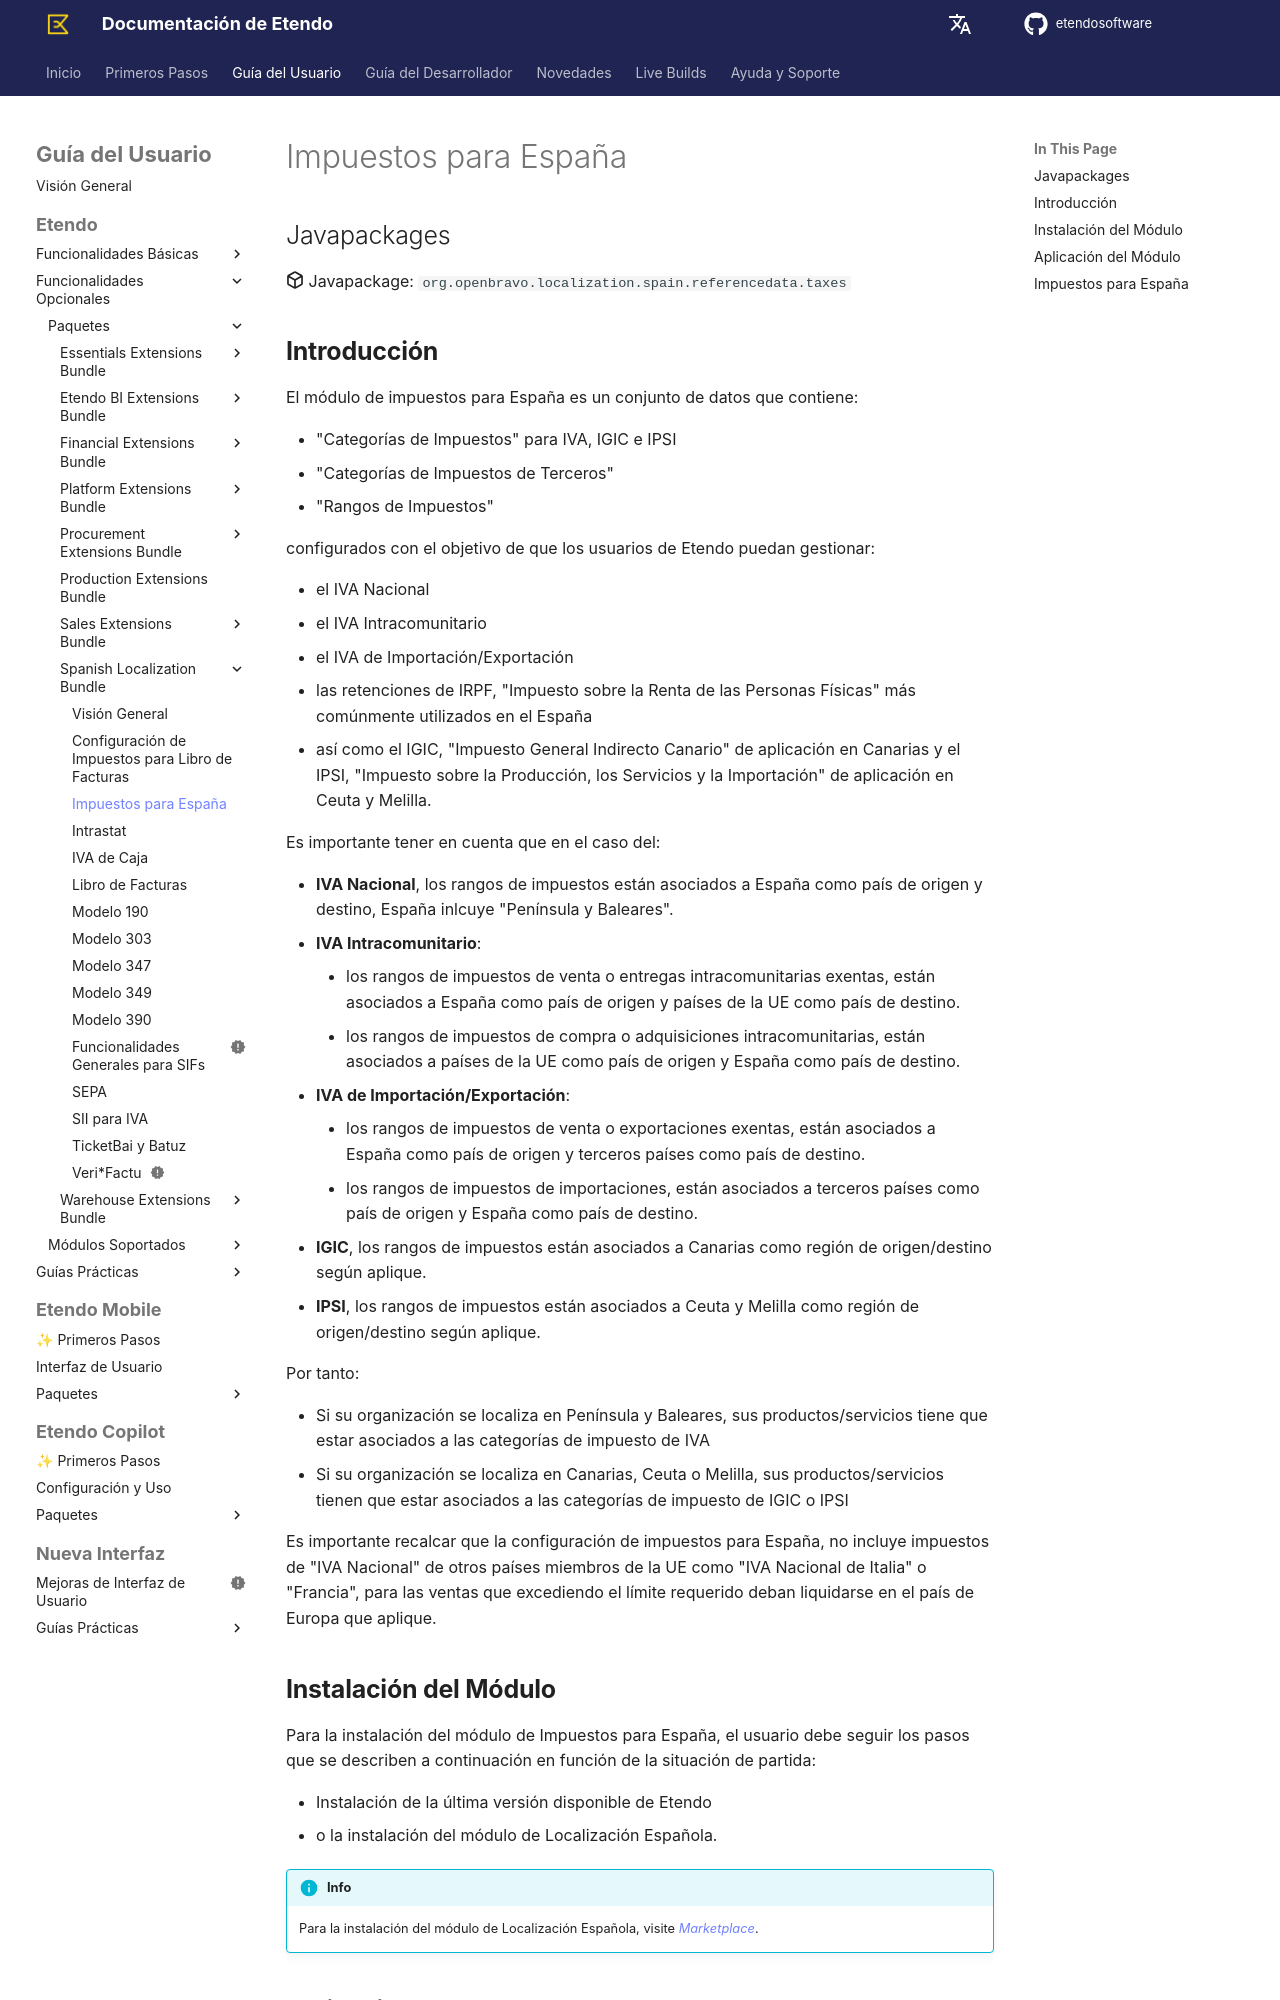

repository: etendosoftware/docs · page: es/user-guide/etendo-classic/optional-features/bundles/spain-localization/impuestos-para-españa/index.html · generator: mkdocs

---
title: Taxes:configuration for Spain (Impuestos para España)
---

## Javapackages 

:octicons-package-16: Javapackage: `org.openbravo.localization.spain.referencedata.taxes`

## **Introducción**

El módulo de impuestos para España es un conjunto de datos que contiene:

-   "Categorías de Impuestos" para IVA, IGIC e IPSI
-   "Categorías de Impuestos de Terceros"
-   "Rangos de Impuestos"

configurados con el objetivo de que los usuarios de Etendo puedan gestionar:

-   el IVA Nacional
-   el IVA Intracomunitario
-   el IVA de Importación/Exportación
-   las retenciones de IRPF, "Impuesto sobre la Renta de las Personas Físicas" más comúnmente utilizados en el España
-   así como el IGIC, "Impuesto General Indirecto Canario" de aplicación en Canarias y el IPSI, "Impuesto sobre la Producción, los Servicios y la Importación" de aplicación en Ceuta y Melilla.

Es importante tener en cuenta que en el caso del:

-   **IVA Nacional**, los rangos de impuestos están asociados a España como país de origen y destino, España inlcuye "Península y Baleares".
-   **IVA Intracomunitario**:
    -   los rangos de impuestos de venta o entregas intracomunitarias exentas, están asociados a España como país de origen y países de la UE como país de destino.
    -   los rangos de impuestos de compra o adquisiciones intracomunitarias, están asociados a países de la UE como país de origen y España como país de destino.
-   **IVA de Importación/Exportación**:
    -   los rangos de impuestos de venta o exportaciones exentas, están asociados a España como país de origen y terceros países como país de destino.
    -   los rangos de impuestos de importaciones, están asociados a terceros países como país de origen y España como país de destino.
-   **IGIC**, los rangos de impuestos están asociados a Canarias como región de origen/destino según aplique.
-   **IPSI**, los rangos de impuestos están asociados a Ceuta y Melilla como región de origen/destino según aplique.

Por tanto:

-   Si su organización se localiza en Península y Baleares, sus productos/servicios tiene que estar asociados a las categorías de impuesto de IVA
-   Si su organización se localiza en Canarias, Ceuta o Melilla, sus productos/servicios tienen que estar asociados a las categorías de impuesto de IGIC o IPSI
